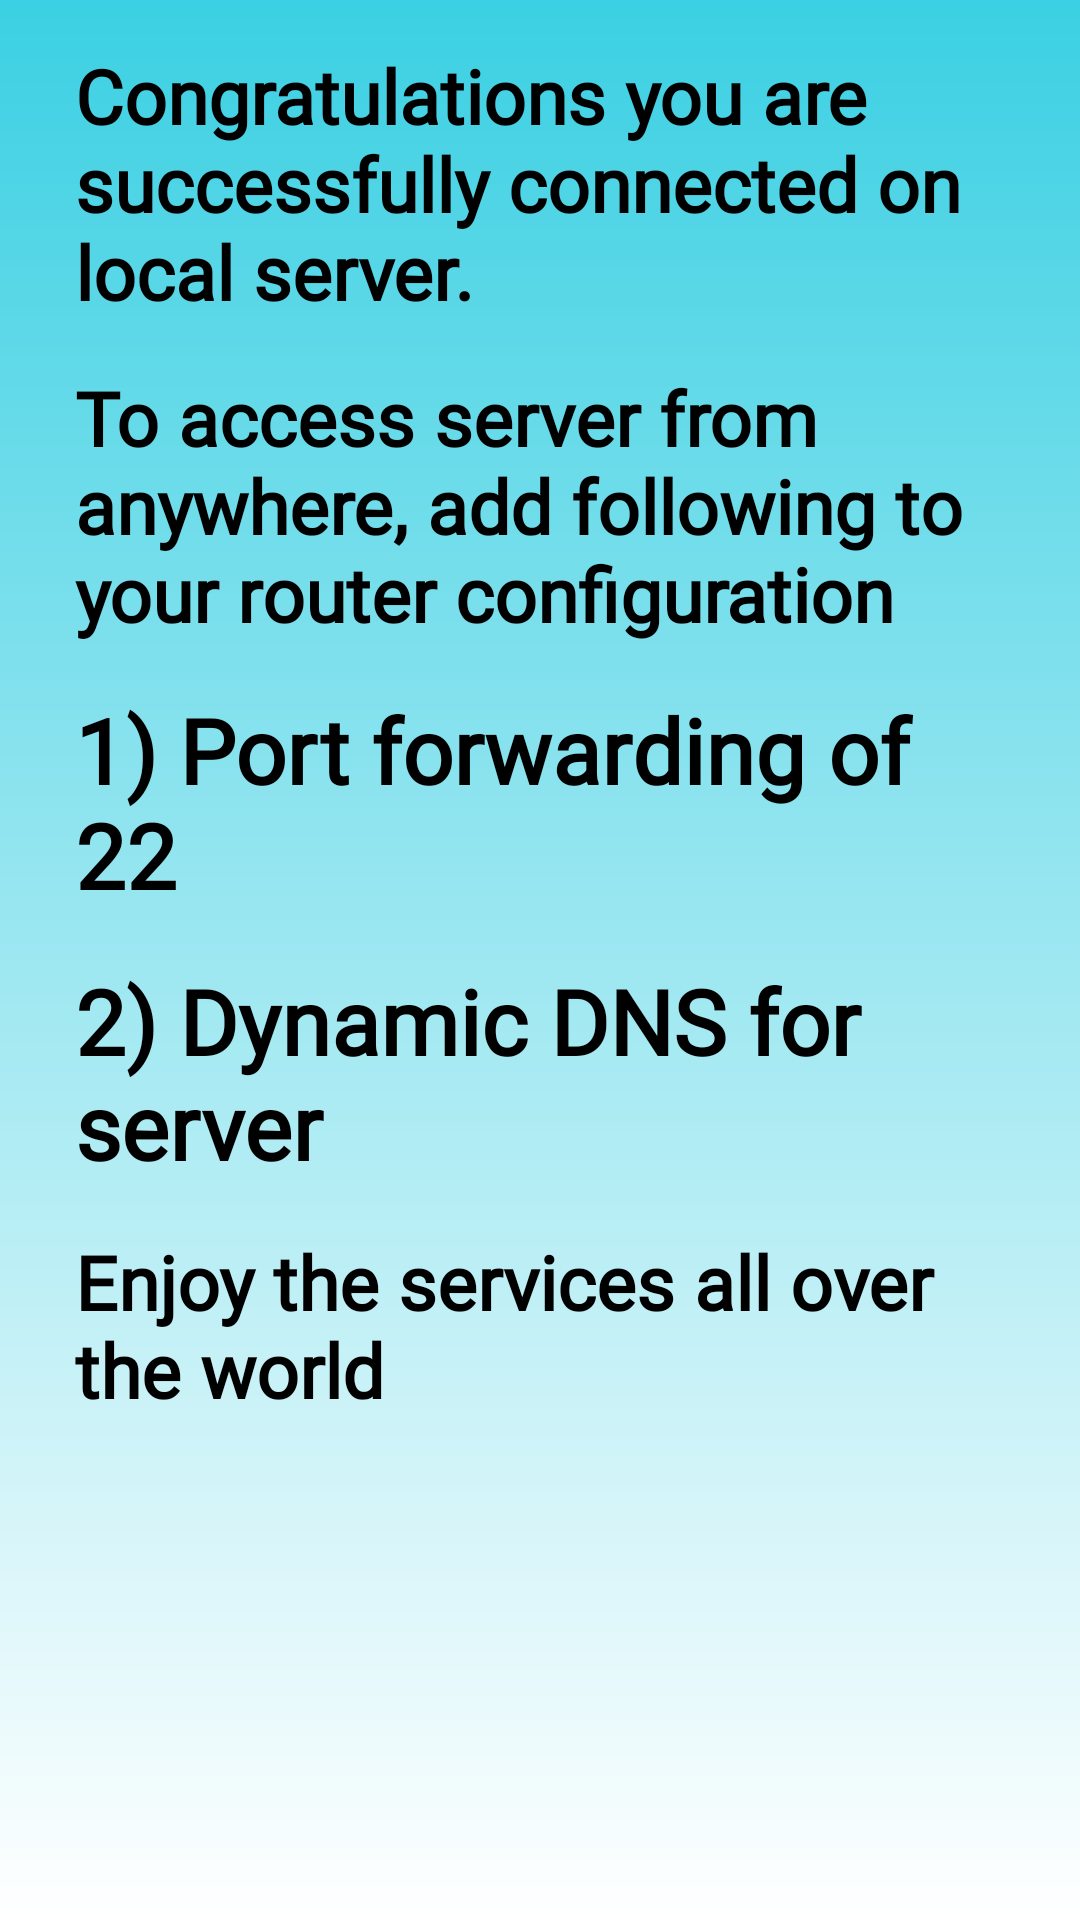

The Android layout XML behind this screen, and the referenced resources:
<!-- AndroidManifest.xml: application theme Theme.SecureServer -->
<!-- res/layout/intro_five.xml -->
<?xml version="1.0" encoding="utf-8"?>
<LinearLayout xmlns:android="http://schemas.android.com/apk/res/android"
    android:layout_width="match_parent"
    android:layout_height="match_parent"
    android:orientation="vertical"
    android:background="@drawable/background">

    <LinearLayout
        android:layout_width="match_parent"
        android:layout_height="0dp"
        android:layout_weight="0.5"
        android:orientation="vertical">

        <TextView
            android:layout_width="match_parent"
            android:layout_height="wrap_content"
            android:text="Congratulations you are successfully connected on local server."
            android:textColor="@color/black"
            android:gravity="start|top"
            android:textSize="25dp"
            android:textStyle="bold"
            android:layout_marginEnd="25sp"
            android:layout_marginStart="25dp"
            android:layout_marginTop="15dp"
            android:fontFamily="@font/poppins"
            />
        <TextView
            android:layout_width="match_parent"
            android:layout_height="wrap_content"
            android:text="To access server from anywhere, add following to your router configuration"
            android:textColor="@color/black"
            android:gravity="start|top"
            android:textSize="25dp"
            android:textStyle="bold"
            android:layout_marginEnd="25sp"
            android:layout_marginStart="25dp"
            android:layout_marginTop="15dp"
            android:fontFamily="@font/poppins"
            />
        <TextView
            android:layout_width="match_parent"
            android:layout_height="wrap_content"
            android:text="1) Port forwarding of 22"
            android:textColor="@color/black"
            android:gravity="start|top"
            android:textSize="30dp"
            android:textStyle="bold"
            android:layout_marginEnd="25sp"
            android:layout_marginStart="25dp"
            android:layout_marginTop="15dp"
            android:fontFamily="@font/madimi"
            />
        <TextView
            android:layout_width="match_parent"
            android:layout_height="wrap_content"
            android:text="2) Dynamic DNS for server"
            android:textColor="@color/black"
            android:gravity="start|top"
            android:textSize="30dp"
            android:textStyle="bold"
            android:layout_marginEnd="25sp"
            android:layout_marginStart="25dp"
            android:layout_marginTop="15dp"
            android:fontFamily="@font/madimi"
            />
        <TextView
            android:layout_width="match_parent"
            android:layout_height="wrap_content"
            android:text="Enjoy the services all over the world"
            android:textColor="@color/black"
            android:gravity="start|top"
            android:textSize="25dp"
            android:textStyle="bold"
            android:layout_gravity="center"
            android:layout_marginEnd="25sp"
            android:layout_marginStart="25dp"
            android:layout_marginTop="15dp"
            android:fontFamily="@font/poppins"
            />


    </LinearLayout>

</LinearLayout>
<!-- resources referenced by this layout -->
<resources>
  <color name="black">#FF000000</color>
  <!-- drawable background (drawable) -->
  <?xml version="1.0" encoding="utf-8"?>
  <shape xmlns:android="http://schemas.android.com/apk/res/android">
  
      <gradient
          android:startColor="@color/sky"
          android:endColor="@color/white"
          android:angle="120"/>
  
  </shape>
  <style name="Theme.SecureServer" parent="Base.Theme.SecureServer" />
  <color name="sky">#3BD0E3</color>
  <color name="white">#FFFFFFFF</color>
  <style name="Base.Theme.SecureServer" parent="Theme.Material3.DayNight.NoActionBar">
          <item name="colorPrimary">@color/black</item>
          <item name="colorPrimaryDark">@color/white</item>
          <item name="colorSecondary">#0C4470</item>
          <item name="android:statusBarColor">#00000000</item>
      </style>
</resources>
